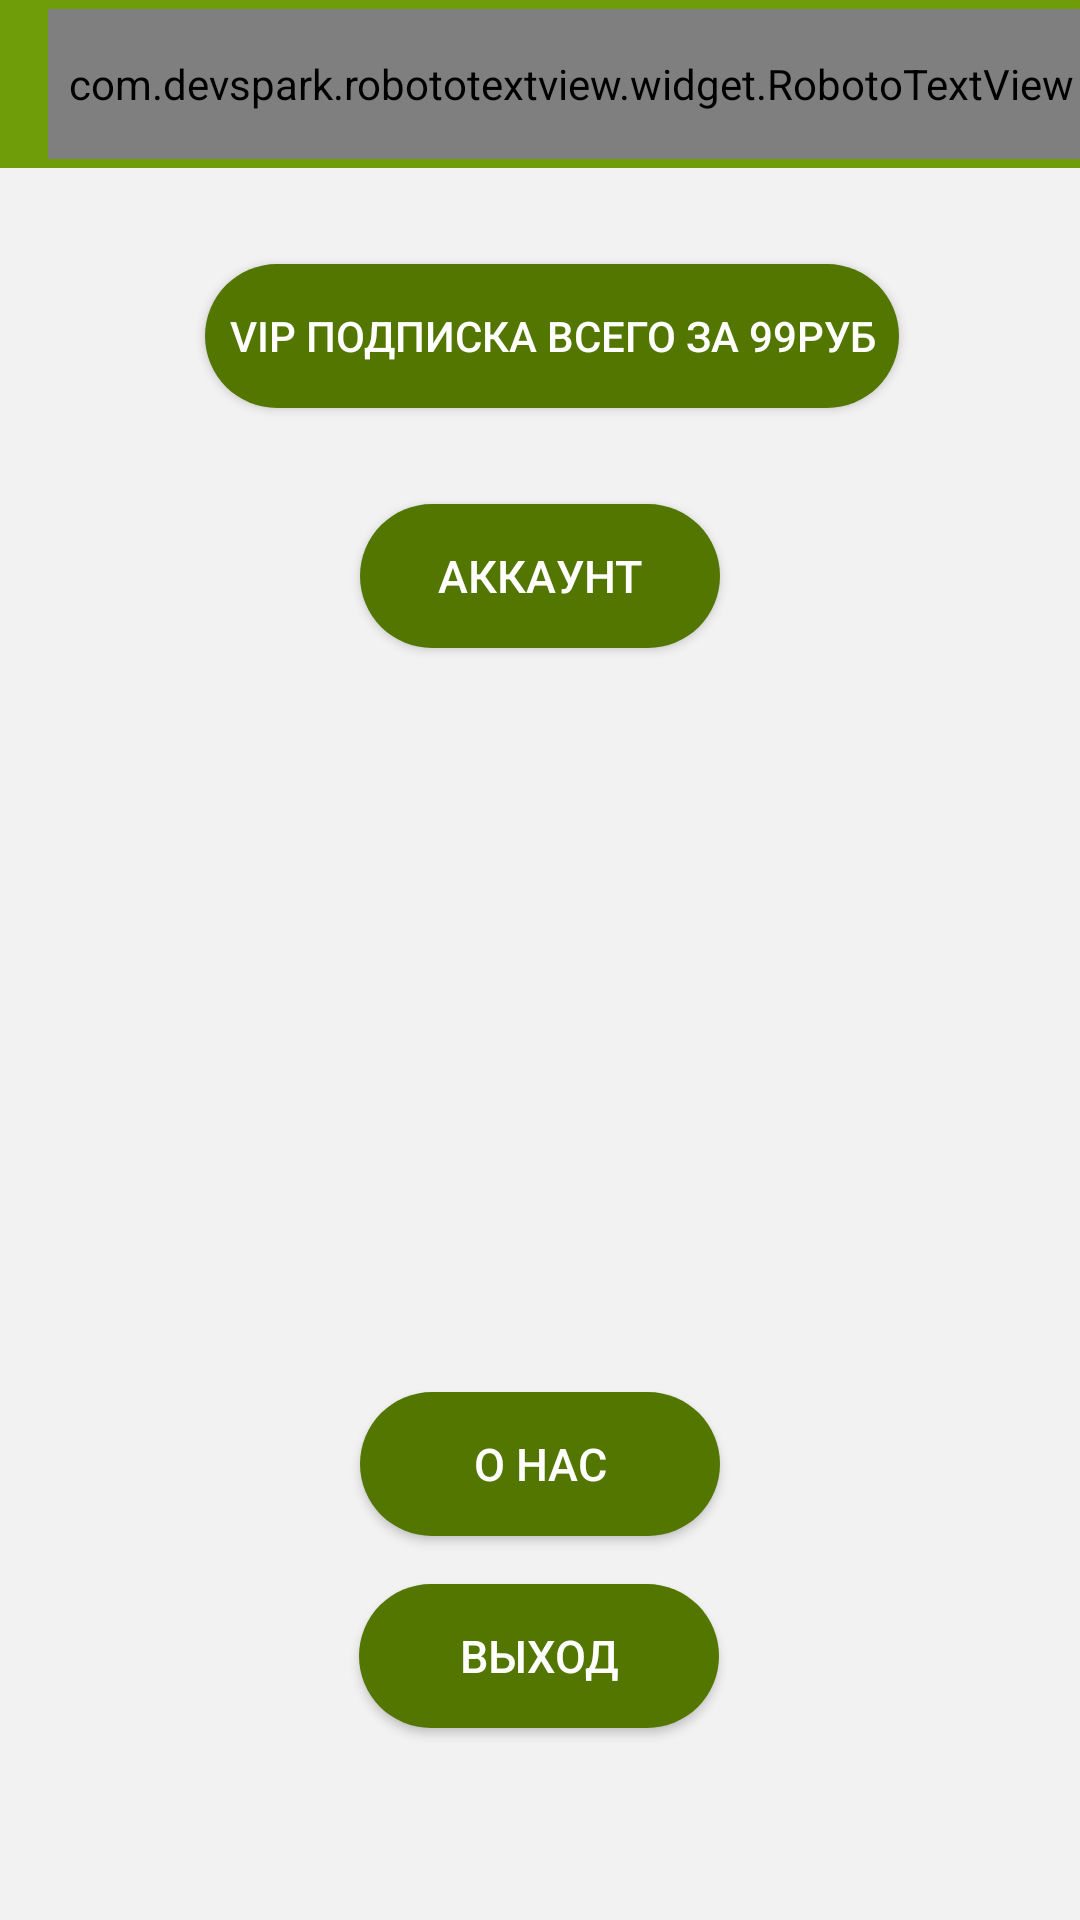

Write the Android layout XML for this screen, with the resource values it uses.
<!-- AndroidManifest.xml: application theme AppTheme -->
<!-- res/layout/fragment_setting_fire.xml -->
<?xml version="1.0" encoding="utf-8"?>
<androidx.constraintlayout.widget.ConstraintLayout xmlns:android="http://schemas.android.com/apk/res/android"
    xmlns:tools="http://schemas.android.com/tools"
    android:layout_width="match_parent"
    android:layout_height="match_parent"
    xmlns:app="http://schemas.android.com/apk/res-auto"
    android:orientation="vertical"
    android:background="@color/colorGray"

    tools:context="com.eguo.lullabyes.Fragments.SettingFragment">

    <com.google.android.material.appbar.AppBarLayout
        android:id="@+id/app_bar_setting"
        android:layout_width="match_parent"
        android:layout_height="wrap_content"
        android:fitsSystemWindows="true"
        android:theme="@style/AppTheme.AppBarOverlay"
        app:layout_constraintEnd_toEndOf="parent"
        app:layout_constraintStart_toStartOf="parent"
        app:layout_constraintTop_toTopOf="parent">


        <androidx.appcompat.widget.Toolbar
            android:id="@+id/toolbar_taile"
            android:layout_width="match_parent"
            android:layout_height="?attr/actionBarSize"
            app:layout_collapseMode="pin"
            app:popupTheme="@style/AppTheme.PopupOverlay">



            <com.devspark.robototextview.widget.RobotoTextView
                android:id="@+id/taile_name"
                android:layout_width="match_parent"
                android:layout_height="50dp"
                android:ellipsize="end"
                android:gravity="left|center"

                android:maxLines="13"
                android:paddingLeft="5dp"
                android:singleLine="true"
                android:text="Настройки"
                android:textColor="@color/colorWhite"
                android:textSize="20sp"
                app:robotoFontFamily="roboto"

                app:robotoTextWeight="medium" />
        </androidx.appcompat.widget.Toolbar>
    </com.google.android.material.appbar.AppBarLayout>
    <Button
        android:id="@+id/accountkabinet"
        android:layout_width="120dp"
        android:layout_height="wrap_content"


        android:layout_marginTop="32dp"
        android:background="@drawable/button_style"
        android:text="аккаунт"
        android:textColor="#ffffff"
        android:textSize="15dp"
        app:layout_constraintEnd_toEndOf="parent"
        app:layout_constraintStart_toStartOf="parent"
        app:layout_constraintTop_toBottomOf="@+id/billding"
        tools:ignore="MissingConstraints" />

    <Button
        android:id="@+id/opent_login_act"
        android:layout_width="120dp"
        android:layout_height="wrap_content"

        android:layout_marginBottom="16dp"
        android:background="@drawable/button_style"
        android:text="Войти"
        android:textColor="#ffffff"
        android:textSize="15dp"
        android:visibility="invisible"
        app:layout_constraintBottom_toTopOf="@+id/about_app"
        app:layout_constraintEnd_toEndOf="parent"
        app:layout_constraintHorizontal_bias="0.501"
        app:layout_constraintStart_toStartOf="parent"
        tools:ignore="MissingConstraints" />

    <Button
        android:id="@+id/exit_to_account"
        android:layout_width="120dp"
        android:layout_height="wrap_content"

        android:layout_marginBottom="64dp"
        android:background="@drawable/button_style"
        android:text="Выход"
        android:textColor="#ffffff"
        android:textSize="15dp"
        app:layout_constraintBottom_toBottomOf="parent"
        app:layout_constraintEnd_toEndOf="parent"
        app:layout_constraintHorizontal_bias="0.498"
        app:layout_constraintStart_toStartOf="parent"
        tools:ignore="MissingConstraints" />

    <Button
        android:id="@+id/about_app"
        android:layout_width="120dp"
        android:layout_height="wrap_content"

        android:layout_marginBottom="16dp"
        android:background="@drawable/button_style"
        android:text="О нас"
        android:textColor="#ffffff"
        android:textSize="15dp"
        app:layout_constraintBottom_toTopOf="@+id/exit_to_account"
        app:layout_constraintEnd_toEndOf="parent"
        app:layout_constraintStart_toStartOf="parent"
        tools:ignore="MissingConstraints" />

    <Button
        android:id="@+id/went_activ_newpostsend"
        android:layout_width="120dp"
        android:layout_height="wrap_content"
        android:background="@drawable/button_style"
        android:text="Модератор"
        android:textColor="#ffffff"
        android:textSize="15dp"
        android:visibility="invisible"
        app:layout_constraintEnd_toEndOf="parent"
        app:layout_constraintStart_toStartOf="parent"
        app:layout_constraintTop_toBottomOf="@+id/accountkabinet"
        tools:ignore="MissingConstraints" />

    <Button
        android:id="@+id/billding"
        android:layout_width="wrap_content"
        android:layout_height="wrap_content"
        android:layout_marginStart="8dp"
        android:layout_marginTop="32dp"
        android:background="@drawable/button_style"
        android:padding="8dp"
        android:text="VIP подписка всего за 99руб"
        android:textColor="#ffffff"
        app:layout_constraintEnd_toEndOf="parent"
        app:layout_constraintStart_toStartOf="parent"
        app:layout_constraintTop_toBottomOf="@+id/app_bar_setting" />


</androidx.constraintlayout.widget.ConstraintLayout>
<!-- resources referenced by this layout -->
<resources>
  <color name="colorGray">#F2F2F2</color>
  <color name="colorWhite">#ffffff</color>
  <!-- drawable button_style (drawable) -->
  <?xml version="1.0" encoding="utf-8"?>
  <shape xmlns:android="http://schemas.android.com/apk/res/android">
   <solid android:color="@color/colorPrimaryDark"/>
      <corners android:radius="30dp"/>
  </shape>
  <style name="AppTheme.AppBarOverlay" parent="ThemeOverlay.AppCompat.Dark.ActionBar" />
  <style name="AppTheme.PopupOverlay" parent="ThemeOverlay.AppCompat.Light" />
  
  
      -
  <style name="AppTheme" parent="Theme.AppCompat.Light.DarkActionBar">
  
          
  
  
          <item name="colorPrimary">@color/colorPrimary</item>
  
          <item name="colorPrimaryDark">@color/colorPrimaryDark</item>
  
          <item name="colorAccent">@color/colorAccent</item>
  
      </style>
  
  
      -
  <color name="colorPrimaryDark">#527600</color>
  <color name="colorPrimary">#6f9c09</color>
  <color name="colorAccent">#ffffff</color>
</resources>
